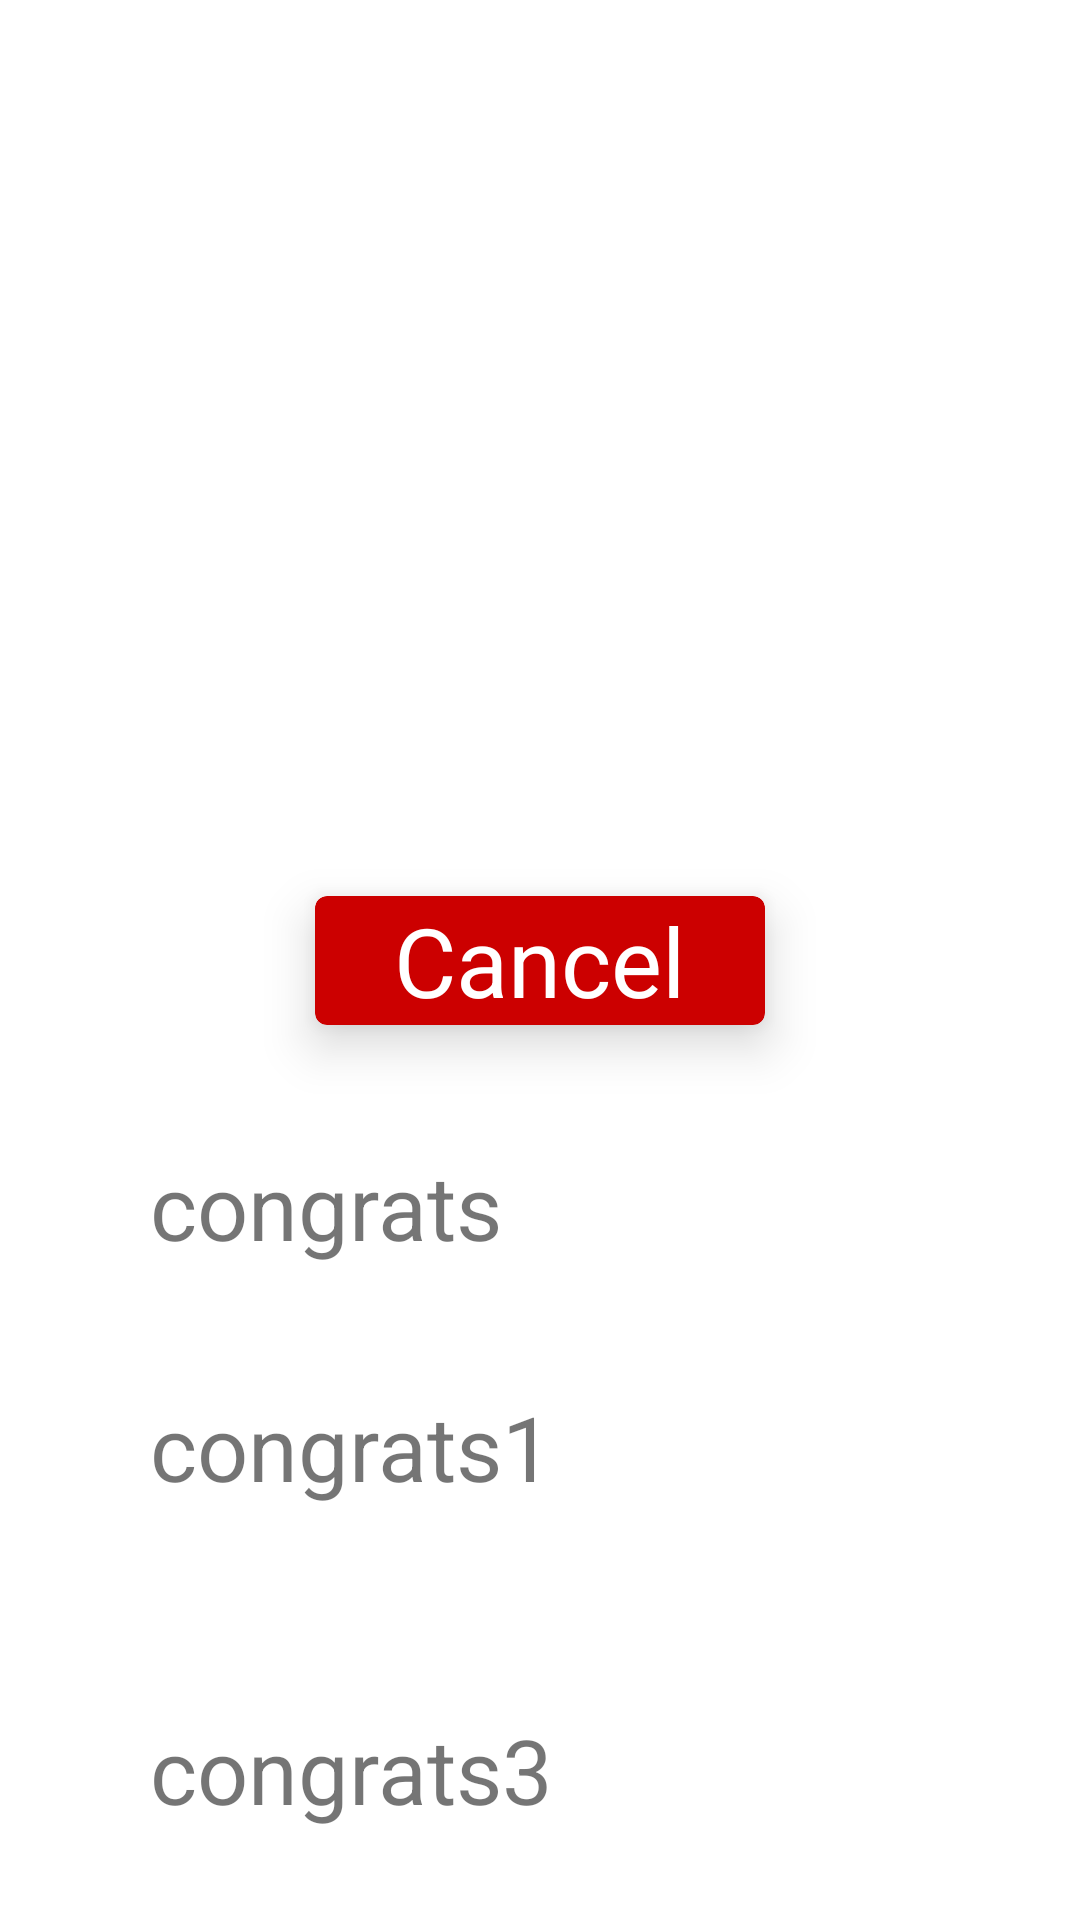

Android layout source for this screen:
<!-- AndroidManifest.xml: activity theme AppTheme.Transparent -->
<!-- res/layout/activity_dialog.xml -->
<androidx.constraintlayout.widget.ConstraintLayout xmlns:android="http://schemas.android.com/apk/res/android"
    xmlns:card_view="http://schemas.android.com/apk/res-auto"
    android:layout_width="match_parent"
    android:layout_height="match_parent">

    <androidx.cardview.widget.CardView
        android:id="@+id/layout"
        android:layout_width="150dp"
        android:layout_height="wrap_content"
        android:backgroundTint="@android:color/holo_red_dark"
        android:transitionName="transition"
        card_view:cardCornerRadius="4dp"
        card_view:cardElevation="10dp"
        card_view:layout_constraintBottom_toBottomOf="parent"
        card_view:layout_constraintEnd_toEndOf="parent"
        card_view:layout_constraintStart_toStartOf="parent"
        card_view:layout_constraintTop_toTopOf="parent">

        <TextView
            android:id="@+id/text"
            android:layout_width="wrap_content"
            android:layout_height="wrap_content"
            android:layout_gravity="center"
            android:text="@android:string/cancel"
            android:textColor="@android:color/white"
            android:textSize="32sp" />


    </androidx.cardview.widget.CardView>

    <androidx.appcompat.widget.AppCompatTextView
        android:id="@+id/tv_title_text"
        android:layout_width="wrap_content"
        android:layout_height="wrap_content"
        android:layout_marginStart="50dp"
        android:layout_marginTop="40dp"
        android:layout_marginBottom="30dp"
        android:background="@color/white"
        android:text="congrats"
        android:textSize="30sp"
        card_view:layout_constraintStart_toStartOf="parent"
        card_view:layout_constraintTop_toBottomOf="@id/layout" />


    <androidx.appcompat.widget.AppCompatTextView
        android:id="@+id/tv_title_text1"
        android:layout_width="wrap_content"
        android:layout_height="wrap_content"
        android:layout_marginStart="50dp"
        android:layout_marginTop="40dp"
        android:layout_marginBottom="30dp"
        android:background="@color/white"
        android:text="congrats1"
        android:textSize="30sp"
        card_view:layout_constraintStart_toStartOf="parent"
        card_view:layout_constraintTop_toBottomOf="@id/tv_title_text" />


    <androidx.appcompat.widget.AppCompatTextView
        android:id="@+id/tv_title_text2"
        android:layout_width="wrap_content"
        android:layout_height="wrap_content"
        android:layout_marginStart="50dp"
        android:layout_marginTop="40dp"
        android:layout_marginBottom="30dp"
        android:background="@color/white"
        android:text="congrats3"
        android:textSize="30sp"
        card_view:layout_constraintBottom_toBottomOf="parent"
        card_view:layout_constraintStart_toStartOf="parent" />


</androidx.constraintlayout.widget.ConstraintLayout>
<!-- resources referenced by this layout -->
<resources>
  <style name="AppTheme.Transparent" parent="AppTheme">
          <item name="android:windowIsTranslucent">true</item>
          <item name="android:windowBackground">@android:color/transparent</item>
          <item name="android:windowContentOverlay">@null</item>
          <item name="android:windowNoTitle">true</item>
          <item name="android:backgroundDimEnabled">true</item>
      </style>
  <style name="AppTheme" parent="Theme.AppCompat.Light.DarkActionBar">
          
          
          <item name="android:windowContentTransitions">true</item>
  
          
          <item name="android:windowSharedElementEnterTransition">
              @transition/change_image_transform</item>
          <item name="android:windowSharedElementExitTransition">
              @transition/change_image_transform1</item>
          <item name="windowActionBar">false</item>
          <item name="windowNoTitle">true</item>
      </style>
  <!-- not gathered from this repository: default colours our renderer supplied (Android Studio template values) -->
  <color name="white">#FFFFFFFF</color>
</resources>
